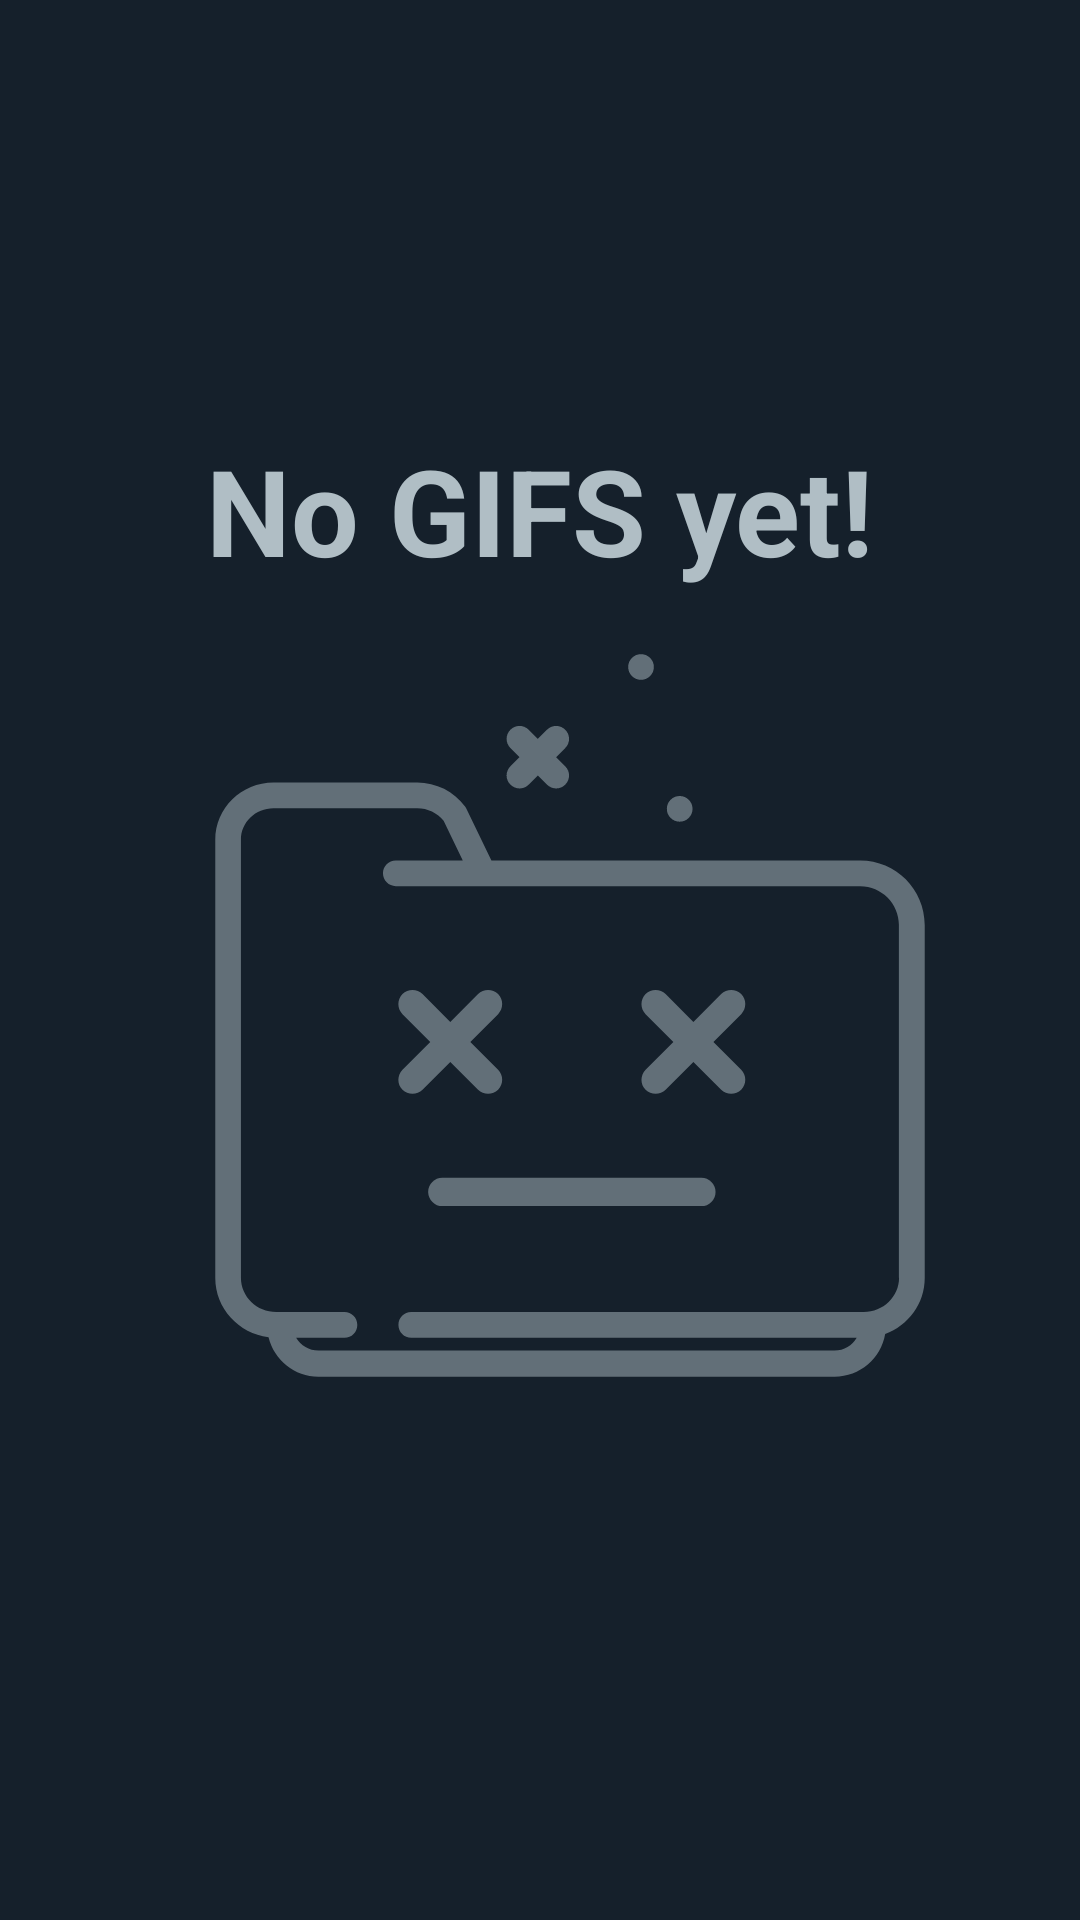

This screen was rendered from an Android layout file. Write that file and the resources it references.
<!-- AndroidManifest.xml: application theme AppTheme -->
<!-- res/layout/default_empty.xml -->
<?xml version="1.0" encoding="utf-8"?>
<androidx.constraintlayout.widget.ConstraintLayout
    xmlns:android="http://schemas.android.com/apk/res/android"
    xmlns:app="http://schemas.android.com/apk/res-auto"
    android:layout_width="match_parent"
    android:layout_height="match_parent"
    android:padding="@dimen/base_space_40"
    android:id="@+id/linearDefaultListContainer"
    android:background="@color/tagDarkColor">

    <LinearLayout
        android:layout_width="wrap_content"
        android:layout_height="wrap_content"
        android:orientation="vertical"
        app:layout_constraintBottom_toBottomOf="parent"
        app:layout_constraintEnd_toEndOf="parent"
        app:layout_constraintStart_toStartOf="parent"
        app:layout_constraintTop_toTopOf="parent">

        <TextView
            android:layout_width="wrap_content"
            android:layout_height="wrap_content"
            android:text="@string/no_gifs_yet"
            android:layout_gravity="center_horizontal"
            android:textColor="@color/disableTintColor"
            android:textSize="@dimen/base_space_40"
            android:textStyle="bold" />

        <ImageView
            android:id="@+id/imageView2"
            android:layout_width="300sp"
            android:layout_height="300sp"
            android:alpha=".5"
            android:contentDescription="@string/empty_description"
            android:src="@drawable/ic_empty" />

    </LinearLayout>

</androidx.constraintlayout.widget.ConstraintLayout>
<!-- resources referenced by this layout -->
<resources>
  <color name="disableTintColor">#B0BEC5</color>
  <color name="tagDarkColor">#15202B</color>
  <dimen name="base_space_40">40sp</dimen>
  <!-- drawable ic_empty: vector/xml drawable (drawable, 2750 chars, omitted) -->
  <string name="empty_description">empty icon by default empty search</string>
  <string name="no_gifs_yet">No GIFS yet!</string>
  <style name="AppTheme" parent="Theme.AppCompat.Light.DarkActionBar">
          <item name="colorPrimary">@color/primaryColor</item>
          <item name="colorPrimaryDark">@color/primaryDarkColor</item>
          <item name="colorAccent">@color/successColor</item>
      </style>
  <color name="primaryColor">#192734</color>
  <color name="primaryDarkColor">#00000e</color>
  <color name="successColor">#1fA1f1</color>
</resources>
